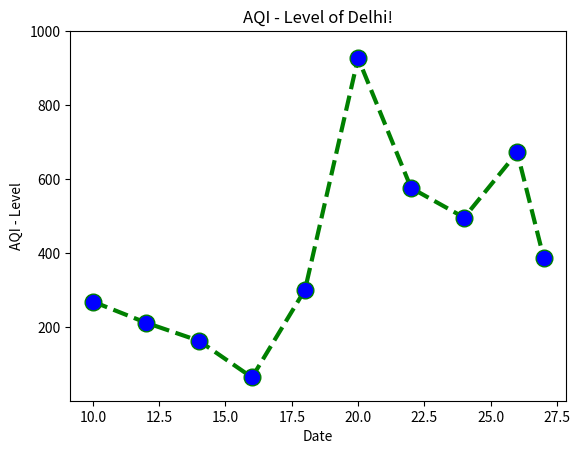

Here is the Python script that generated this plot:
import matplotlib.pyplot as plt

x = [10, 12, 14, 16, 18, 20, 22, 24, 26, 27]
y = [269, 212, 163, 64, 301, 927, 576, 496, 672, 387]

plt.plot(x, y, color='green', linestyle='dashed', linewidth=3,
         marker='o', markerfacecolor='blue', markersize=12)

plt.ylim(1, 1000)

plt.xlabel('Date')

plt.ylabel('AQI - Level')

plt.title('AQI - Level of Delhi!')

plt.show()